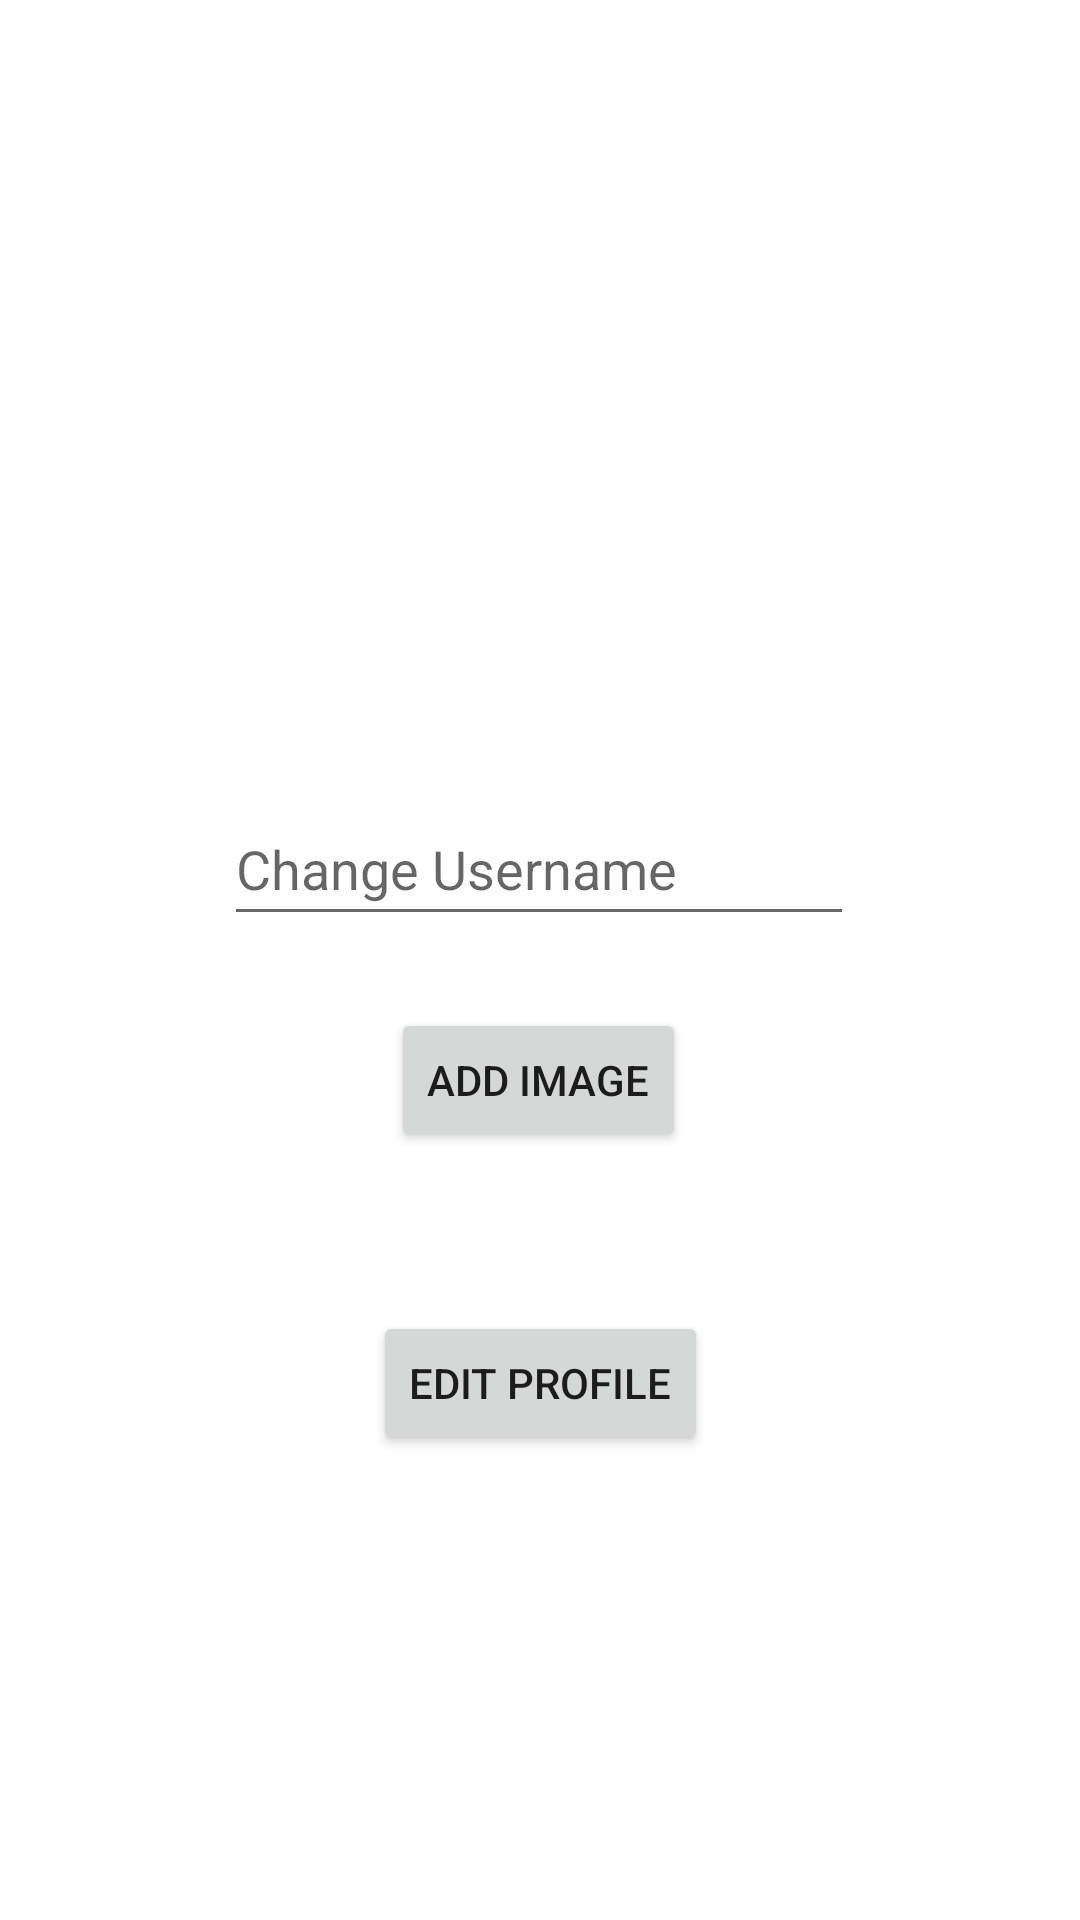

Android layout source for this screen:
<!-- AndroidManifest.xml: application theme Theme.FAITH -->
<!-- res/layout/profile_edit_fragment.xml -->
<?xml version="1.0" encoding="utf-8"?>
<layout xmlns:android="http://schemas.android.com/apk/res/android"
    xmlns:app="http://schemas.android.com/apk/res-auto"
    xmlns:tools="http://schemas.android.com/tools">
    <androidx.constraintlayout.widget.ConstraintLayout
        android:layout_width="match_parent"
        android:layout_height="match_parent"
        tools:context=".ui.post_create.PostCreateFragment">

        <ImageView
            android:id="@+id/pickImage"
            android:layout_width="wrap_content"
            android:layout_height="wrap_content"
            app:layout_constraintBottom_toTopOf="@+id/editProfileUserName"
            app:layout_constraintEnd_toEndOf="parent"
            app:layout_constraintStart_toStartOf="parent"
            app:layout_constraintTop_toTopOf="parent"
            tools:srcCompat="@tools:sample/avatars" />

        <EditText
            android:id="@+id/editProfileUserName"
            android:layout_width="wrap_content"
            android:layout_height="wrap_content"
            android:ems="10"
            android:hint="@string/changeUsername"
            android:minHeight="48dp"
            app:layout_constraintBottom_toBottomOf="parent"
            app:layout_constraintEnd_toEndOf="parent"
            app:layout_constraintHorizontal_bias="0.497"
            app:layout_constraintStart_toStartOf="parent"
            app:layout_constraintTop_toTopOf="parent"
            app:layout_constraintVertical_bias="0.446" />

        <Button
            android:id="@+id/editProfileButton"
            android:layout_width="wrap_content"
            android:layout_height="wrap_content"
            android:text="Edit profile"
            app:layout_constraintBottom_toBottomOf="parent"
            app:layout_constraintEnd_toEndOf="parent"
            app:layout_constraintStart_toStartOf="parent"
            app:layout_constraintTop_toBottomOf="@+id/editProfileUserName"
            app:layout_constraintVertical_bias="0.446" />

        <Button
            android:id="@+id/pickImageButton"
            android:layout_width="wrap_content"
            android:layout_height="wrap_content"
            android:text="Add image"
            app:layout_constraintBottom_toTopOf="@+id/editProfileButton"
            app:layout_constraintEnd_toEndOf="parent"
            app:layout_constraintHorizontal_bias="0.498"
            app:layout_constraintStart_toStartOf="parent"
            app:layout_constraintTop_toBottomOf="@+id/editProfileUserName"
            app:layout_constraintVertical_bias="0.31" />

    </androidx.constraintlayout.widget.ConstraintLayout>
</layout>
<!-- resources referenced by this layout -->
<resources>
  <string name="changeUsername">Change Username</string>
  <style name="Theme.FAITH" parent="Theme.MaterialComponents.DayNight.DarkActionBar">
          
          <item name="colorPrimary">@color/purple_500</item>
          <item name="colorPrimaryVariant">@color/purple_700</item>
          <item name="colorOnPrimary">@color/white</item>
          
          <item name="colorSecondary">@color/teal_200</item>
          <item name="colorSecondaryVariant">@color/teal_700</item>
          <item name="colorOnSecondary">#EEBC1D</item>
          
          <item name="android:statusBarColor" tools:targetApi="l">?attr/colorPrimaryVariant</item>
          
      </style>
  <color name="purple_500">#FF6200EE</color>
  <color name="purple_700">#FF3700B3</color>
  <color name="white">#FFFFFFFF</color>
  <color name="teal_200">#FF03DAC5</color>
  <color name="teal_700">#FF018786</color>
</resources>
